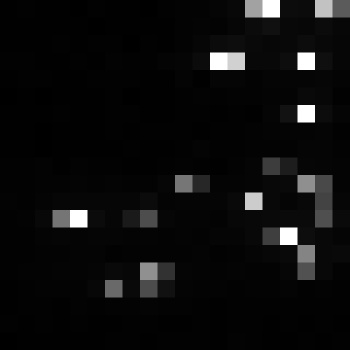

Values plotted in this chart, from the file beside it:
, xmin, ymin, lat, lon, area, perimeter, max_nanowatts, min_nanowatts, moonlight_illumination, clear_sky_confidence, mean_nanowatts
0, 994, 3793, -6.366, -6.366, 2.0, 0.0, 46.51, 0.4361, 11.86, 0.0, 6.461
